Run: headless pygame with SDL's dummy video driver; simulated clock (each Clock.tick advances the game by its frame time, no real sleeping); random seed 0; keys injected as events and as key.get_pressed() state; mouse plan: one left click at the window centre at the start of phase 2, then a move to the lower-right quarter at the start of phase 3.
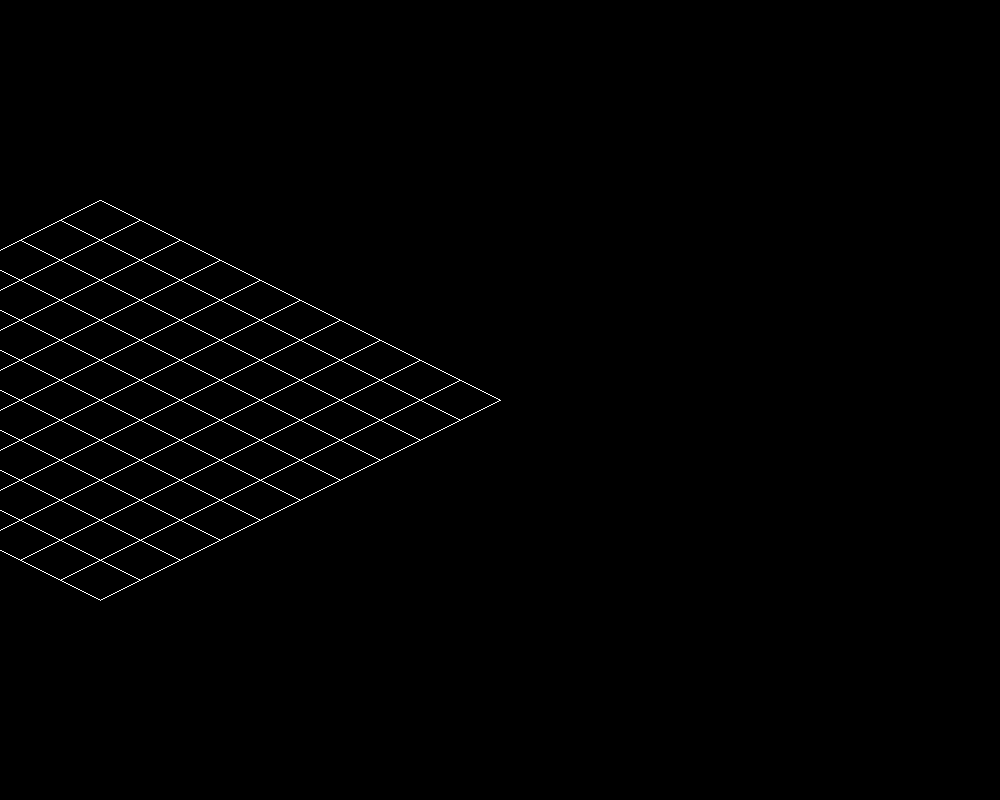
Frame 1 of 4 · flips 1–60 · no input
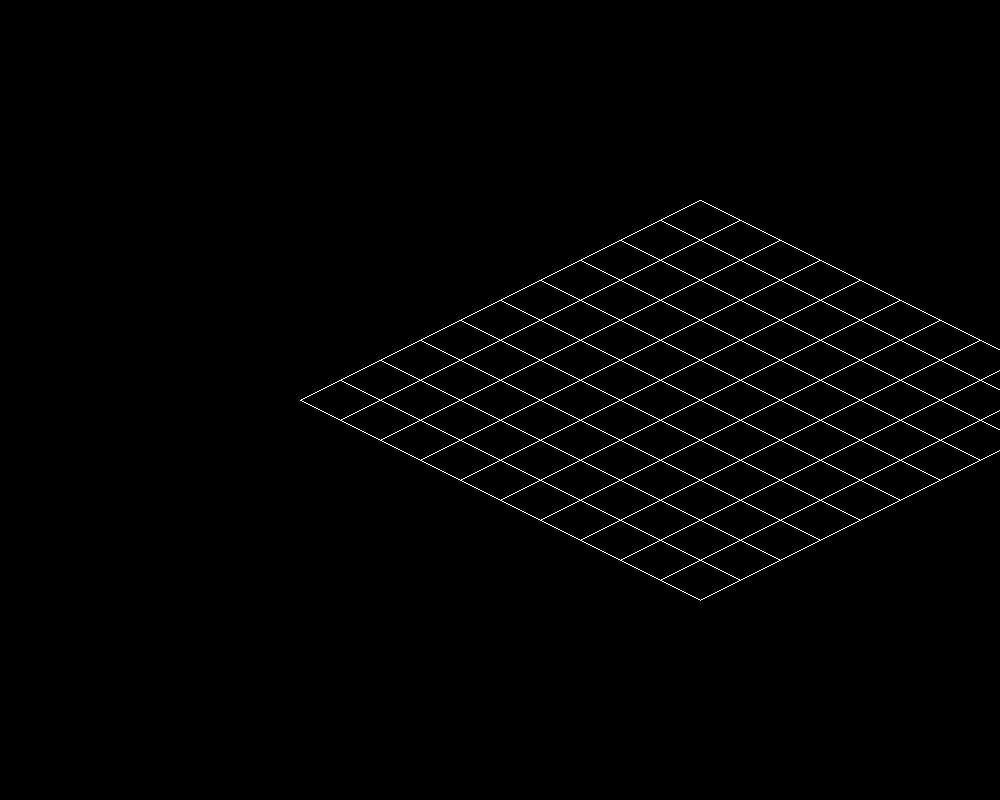
Frame 2 of 4 · flips 61–180 · clicked the window centre · tapped SPACE, RETURN · held RIGHT (→), D
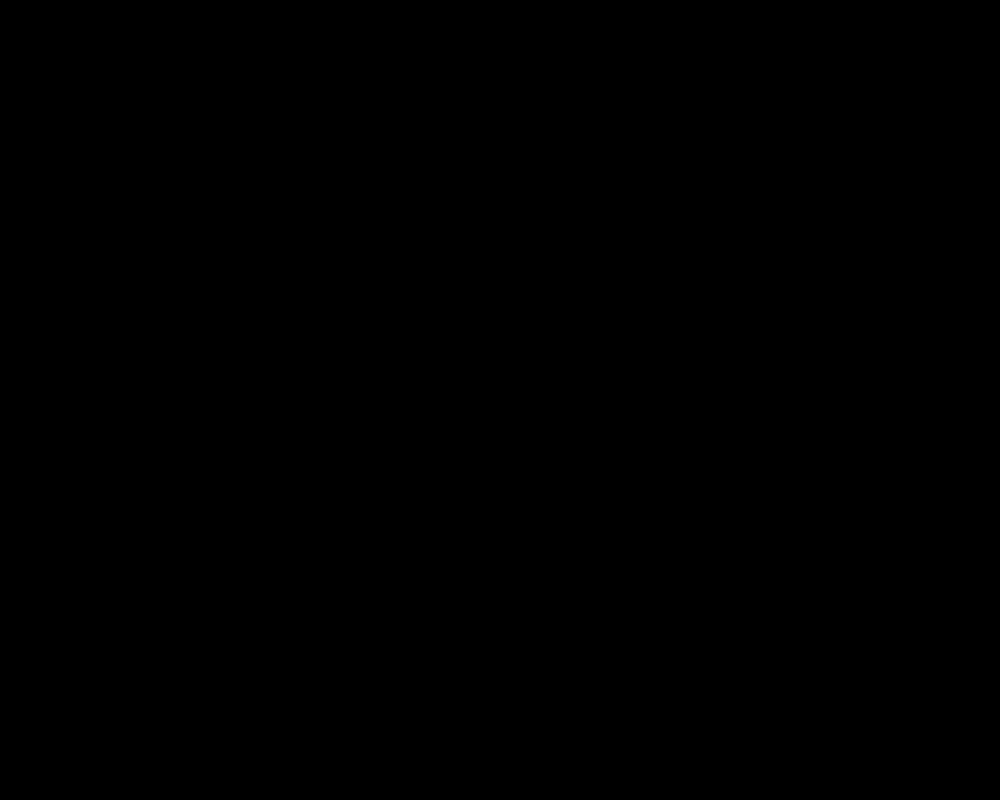
Frame 3 of 4 · flips 181–300 · moved the mouse to the lower-right quarter · held DOWN (↓), S
Frame 4 of 4 · flips 301–420 · held LEFT (←), A, UP (↑), W · screen same as frame 1, image omitted

The pygame program that drew these frames:

import pygame
import math

class IsometricGrid:
    def __init__(self, width, height, cell_size):
        self.width = width
        self.height = height
        self.cell_size = cell_size
        
        # Calculate surface size
        self.surface_width = (self.width + self.height) * self.cell_size
        self.surface_height = (self.width + self.height) * self.cell_size // 2
        
        # Initialize offsets to center the grid
        self.offset_x = (1000 - self.surface_width) // 2
        self.offset_y = (800 - self.surface_height) // 2
        
        self.surface = pygame.Surface((1000, 800), pygame.SRCALPHA)
        self.surface.fill((0, 0, 0, 255))  # Black background
        
        self.cubes = {}
        self.highlighted_cell = None
        self.angle = 0  # Initial rotation angle

    def draw_grid(self):
        self.surface.fill((0, 0, 0, 255))  # Clear the surface

        # Draw grid lines
        for x in range(self.width + 1):
            for y in range(self.height + 1):
                if (x, y) not in self.cubes:
                    if x < self.width:
                        start = self.grid_to_iso(x, y)
                        end = self.grid_to_iso(x + 1, y)
                        pygame.draw.line(self.surface, (255, 255, 255), start, end)
                    if y < self.height:
                        start = self.grid_to_iso(x, y)
                        end = self.grid_to_iso(x, y + 1)
                        pygame.draw.line(self.surface, (255, 255, 255), start, end)

        # Cover areas below blue cubes with black surfaces
        for (grid_x, grid_y), (draw_up, z_offset) in self.cubes.items():
            if not draw_up:
                self.cover_cube_with_black(grid_x, grid_y, draw_up, z_offset, below=True)
        
        # Cover areas above blue cubes and below red cubes with black surfaces
        for (grid_x, grid_y), (draw_up, z_offset) in self.cubes.items():
            self.cover_cube_with_black(grid_x, grid_y, draw_up, z_offset, middle=True)

        # Draw blue cubes
        for (grid_x, grid_y), (draw_up, z_offset) in self.cubes.items():
            if not draw_up:
                self.draw_cube(grid_x, grid_y, draw_up, z_offset)

        # Cover areas above red cubes with black surfaces
        for (grid_x, grid_y), (draw_up, z_offset) in self.cubes.items():
            if draw_up:
                self.cover_cube_with_black(grid_x, grid_y, draw_up, z_offset, above=True)

        # Draw red cubes
        for (grid_x, grid_y), (draw_up, z_offset) in self.cubes.items():
            if draw_up:
                self.draw_cube(grid_x, grid_y, draw_up, z_offset)

    def grid_to_iso(self, grid_x, grid_y):
        # Center of the grid
        center_x = self.width / 2
        center_y = self.height / 2
        
        # Translate grid coordinates to be relative to the center
        trans_x = grid_x - center_x
        trans_y = grid_y - center_y
        
        # Apply rotation
        if self.angle == 90:
            new_x, new_y = trans_y, -trans_x
        elif self.angle == 180:
            new_x, new_y = -trans_x, -trans_y
        elif self.angle == 270:
            new_x, new_y = -trans_y, trans_x
        else:
            new_x, new_y = trans_x, trans_y
        
        # Translate coordinates back
        final_x = new_x + center_x
        final_y = new_y + center_y
        
        iso_x = (final_x - final_y) * self.cell_size + self.offset_x
        iso_y = (final_x + final_y) * self.cell_size // 2 + self.offset_y
        return round(iso_x), round(iso_y)

    def iso_to_grid(self, iso_x, iso_y):
        iso_x -= self.offset_x
        iso_y -= self.offset_y

        grid_y = (iso_y / (self.cell_size / 2) - iso_x / self.cell_size) / 2
        grid_x = iso_y / (self.cell_size / 2) - grid_y

        # Center of the grid
        center_x = self.width / 2
        center_y = self.height / 2

        # Translate coordinates to be relative to the center
        trans_x = grid_x - center_x
        trans_y = grid_y - center_y

        # Apply inverse rotation
        if self.angle == 90:
            new_x, new_y = -trans_y, trans_x
        elif self.angle == 180:
            new_x, new_y = -trans_x, -trans_y
        elif self.angle == 270:
            new_x, new_y = trans_y, -trans_x
        else:
            new_x, new_y = trans_x, trans_y

        # Translate coordinates back
        final_x = new_x + center_x
        final_y = new_y + center_y

        return math.floor(final_x), math.floor(final_y)

    def is_in_grid(self, iso_x, iso_y):
        grid_x, grid_y = self.iso_to_grid(iso_x, iso_y)
        return 0 <= grid_x < self.width and 0 <= grid_y < self.height

    def highlight_cell(self, grid_x, grid_y, color):
        points = [
            self.grid_to_iso(grid_x, grid_y),
            self.grid_to_iso(grid_x + 1, grid_y),
            self.grid_to_iso(grid_x + 1, grid_y + 1),
            self.grid_to_iso(grid_x, grid_y + 1)
        ]
        pygame.draw.polygon(self.surface, color, points)

    def cover_grid_with_black(self, grid_x, grid_y):
        points = [
            self.grid_to_iso(grid_x, grid_y),
            self.grid_to_iso(grid_x + 1, grid_y),
            self.grid_to_iso(grid_x + 1, grid_y + 1),
            self.grid_to_iso(grid_x, grid_y + 1)
        ]
        pygame.draw.polygon(self.surface, (0, 0, 0), points)

    def cover_cube_with_black(self, grid_x, grid_y, draw_up, z_offset, below=False, middle=False, above=False):
        top_points = [
            self.grid_to_iso(grid_x, grid_y),
            self.grid_to_iso(grid_x + 1, grid_y),
            self.grid_to_iso(grid_x + 1, grid_y + 1),
            self.grid_to_iso(grid_x, grid_y + 1)
        ]

        vertical_offset = -self.cell_size if draw_up else self.cell_size
        vertical_offset *= z_offset / self.cell_size  # Adjust based on z_offset

        # Draw black square on the bottom face for blue cubes
        if below:
            bottom_square_points = [
                (top_points[0][0], top_points[0][1] + vertical_offset),
                (top_points[1][0], top_points[1][1] + vertical_offset),
                (top_points[2][0], top_points[2][1] + vertical_offset),
                (top_points[3][0], top_points[3][1] + vertical_offset)
            ]
            pygame.draw.polygon(self.surface, (0, 0, 0), bottom_square_points)

        # Draw black square on the top face for blue cubes and bottom face for red cubes
        if middle:
            middle_square_points = [
                (top_points[0][0], top_points[0][1]),
                (top_points[1][0], top_points[1][1]),
                (top_points[2][0], top_points[2][1]),
                (top_points[3][0], top_points[3][1])
            ]
            pygame.draw.polygon(self.surface, (0, 0, 0), middle_square_points)

        # Draw black square on the top face for red cubes
        if above:
            above_square_points = [
                (top_points[0][0], top_points[0][1] + vertical_offset),
                (top_points[1][0], top_points[1][1] + vertical_offset),
                (top_points[2][0], top_points[2][1] + vertical_offset),
                (top_points[3][0], top_points[3][1] + vertical_offset)
            ]
            pygame.draw.polygon(self.surface, (0, 0, 0), above_square_points)

    def draw_cube(self, grid_x, grid_y, draw_up, z_offset):
        top_points = [
            self.grid_to_iso(grid_x, grid_y),
            self.grid_to_iso(grid_x + 1, grid_y),
            self.grid_to_iso(grid_x + 1, grid_y + 1),
            self.grid_to_iso(grid_x, grid_y + 1)
        ]

        vertical_offset = -self.cell_size if draw_up else self.cell_size
        vertical_offset *= z_offset / self.cell_size  # Adjust based on z_offset

        cube_color = (255, 0, 0) if draw_up else (0, 0, 255)

        bottom_points = [(point[0], point[1] + vertical_offset) for point in top_points]
        for i in range(4):
            pygame.draw.line(self.surface, cube_color, top_points[i], bottom_points[i], 1)
        pygame.draw.lines(self.surface, cube_color, True, bottom_points, 1)

        pygame.draw.lines(self.surface, cube_color, True, top_points, 1)

    def render(self, screen):
        self.draw_grid()

        if self.highlighted_cell:
            self.highlight_cell(*self.highlighted_cell, (255, 255, 0, 100))

        screen.blit(self.surface, (0, 0))

        if self.highlighted_cell and self.highlighted_cell in self.cubes:
            _, z_offset = self.cubes[self.highlighted_cell]
            font = pygame.font.Font(None, 36)
            height_text = font.render(f"Height offset: {z_offset:.2f}", True, (255, 255, 255))
            screen.blit(height_text, (screen.get_width() - height_text.get_width() - 10, screen.get_height() - height_text.get_height() - 10))

    def move_grid(self, dx, dy):
        self.offset_x += dx
        self.offset_y += dy

    def toggle_cube(self, grid_x, grid_y, draw_up):
        if (grid_x, grid_y) in self.cubes:
            del self.cubes[(grid_x, grid_y)]
        else:
            self.cubes[(grid_x, grid_y)] = (draw_up, 0.5 * self.cell_size)  # Initialize at 0.5 height

    def adjust_cube_height(self, grid_x, grid_y, delta):
        if (grid_x, grid_y) in self.cubes:
            draw_up, z_offset = self.cubes[(grid_x, grid_y)]
            z_offset = min(max(0, z_offset + delta), 2 * self.cell_size)  # Ensure height offset is between 0 and 2 times the cell size
            self.cubes[(grid_x, grid_y)] = (draw_up, z_offset)

def main():
    pygame.init()
    screen = pygame.display.set_mode((1000, 800))
    clock = pygame.time.Clock()

    grid = IsometricGrid(10, 10, 40)

    running = True
    while running:
        for event in pygame.event.get():
            if event.type == pygame.QUIT:
                running = False
            elif event.type == pygame.MOUSEMOTION:
                iso_x, iso_y = event.pos
                if grid.is_in_grid(iso_x, iso_y):
                    grid_x, grid_y = grid.iso_to_grid(iso_x, iso_y)
                    grid.highlighted_cell = (grid_x, grid_y)
                else:
                    grid.highlighted_cell = None
            elif event.type == pygame.MOUSEBUTTONDOWN:
                if grid.highlighted_cell:
                    if event.button == 1:  # Left mouse button
                        x, y = grid.highlighted_cell
                        grid.toggle_cube(x, y, True)
                    elif event.button == 3:  # Right mouse button
                        x, y = grid.highlighted_cell
                        grid.toggle_cube(x, y, False)
            elif event.type == pygame.KEYDOWN:
                if event.key == pygame.K_1:
                    if grid.highlighted_cell:
                        x, y = grid.highlighted_cell
                        grid.adjust_cube_height(x, y, -0.25 * grid.cell_size)
                elif event.key == pygame.K_2:
                    if grid.highlighted_cell:
                        x, y = grid.highlighted_cell
                        grid.adjust_cube_height(x, y, 0.25 * grid.cell_size)
                elif event.key == pygame.K_r:  # Rotate grid with 'r' key
                    grid.angle = (grid.angle + 90) % 360  # Rotate by 90 degrees

        keys = pygame.key.get_pressed()
        if keys[pygame.K_w]:
            grid.move_grid(0, -5)
        if keys[pygame.K_s]:
            grid.move_grid(0, 5)
        if keys[pygame.K_a]:
            grid.move_grid(-5, 0)
        if keys[pygame.K_d]:
            grid.move_grid(5, 0)

        screen.fill((0, 0, 0))  # Black background
        grid.render(screen)

        if grid.highlighted_cell:
            font = pygame.font.Font(None, 36)
            pos_text = font.render(f"Pos: {grid.highlighted_cell}", True, (255, 255, 255))
            screen.blit(pos_text, (screen.get_width() - pos_text.get_width() - 10, 10))

        pygame.display.flip()
        clock.tick(60)

    pygame.quit()

if __name__ == "__main__":
    main()
